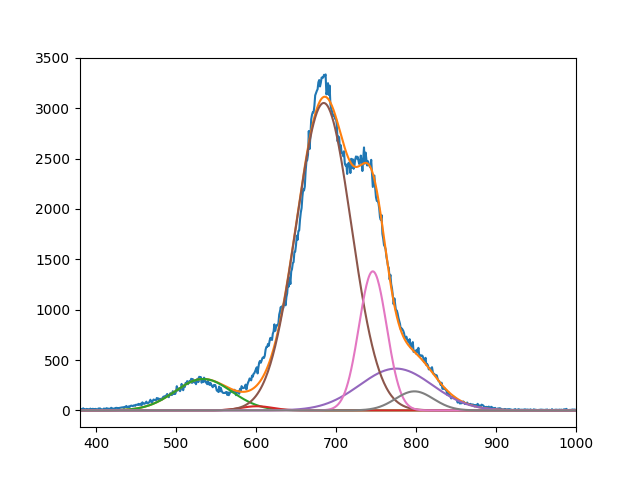

The table this chart was drawn from, first rows:
3.117940840933428035e+02, 4.115681910032125046e+01, 3.051260346895855946e+03, 4.149714071778364541e+02, 1.380347538863416958e+03, 1.891076128242881396e+02
5.339999991233565879e+02, 6.009999999996023234e+02, 6.846732407126962698e+02, 7.749999999999998863e+02, 7.459956119178847302e+02, 7.980000000000254659e+02
4.999999999999999289e+01, 2.820359797864234253e+01, 4.848300120365321675e+01, 6.425377695950045620e+01, 2.445056211059578644e+01, 3.363028310112897401e+01
